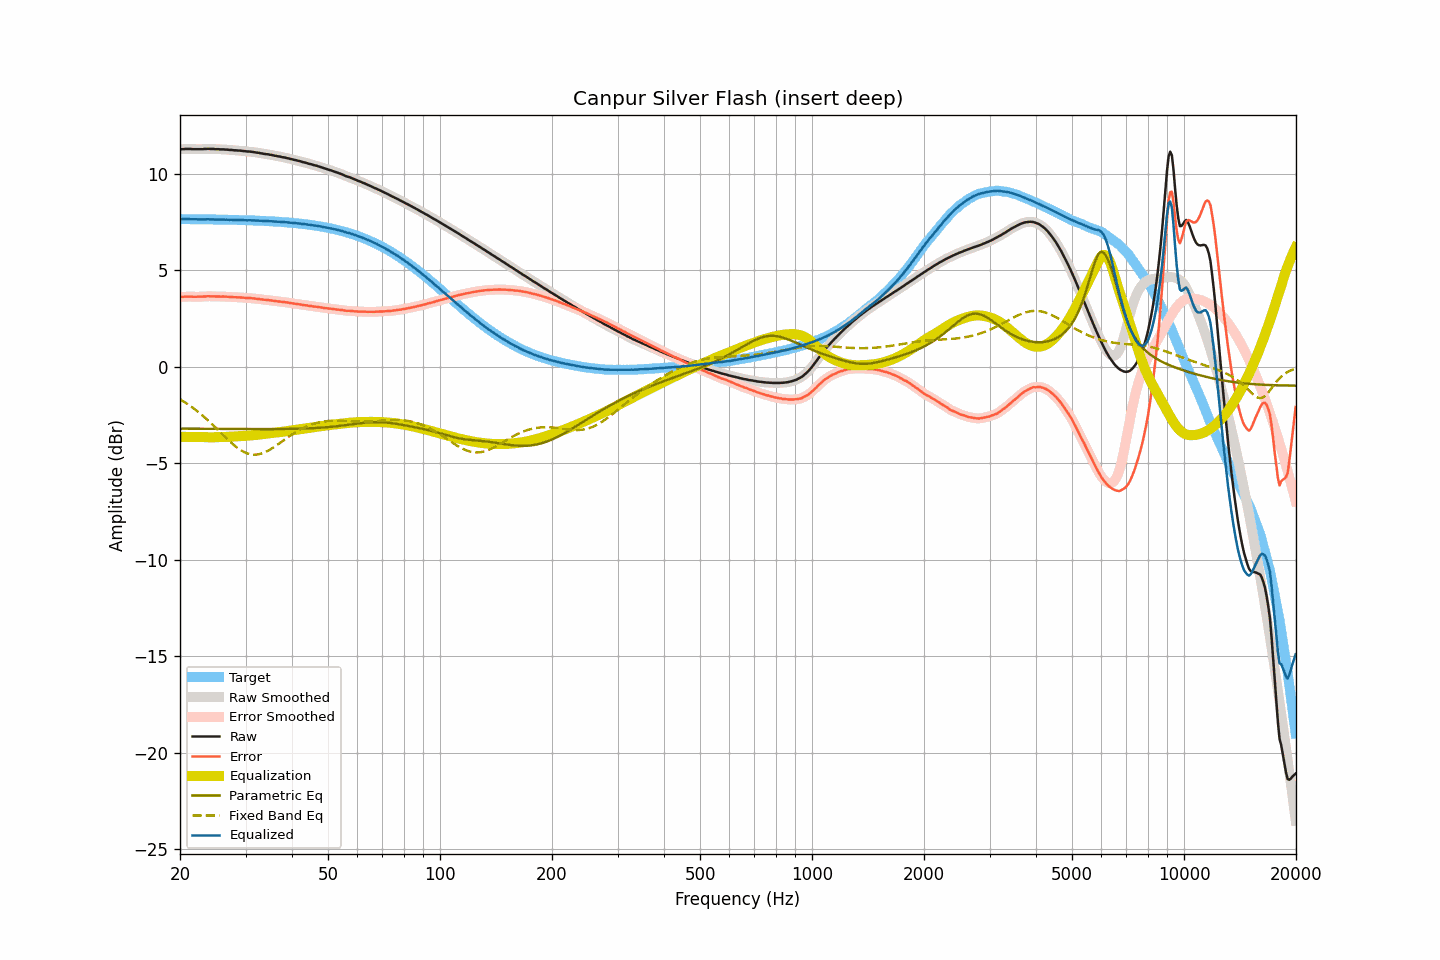

The file beside this chart, header and first rows:
frequency, raw, smoothed, error, error_smoothed, equalization, parametric_eq, fixed_band_eq, equalized_raw, equalized_smoothed, target
20.00, 11.27, 11.27, 3.62, 3.62, -3.62, -3.21, -1.69, 7.65, 7.65, 7.66
20.20, 11.28, 11.28, 3.63, 3.62, -3.63, -3.21, -1.74, 7.66, 7.65, 7.66
20.40, 11.28, 11.29, 3.63, 3.63, -3.63, -3.21, -1.79, 7.65, 7.66, 7.66
20.61, 11.29, 11.29, 3.64, 3.64, -3.63, -3.21, -1.84, 7.66, 7.66, 7.66
20.81, 11.29, 11.29, 3.64, 3.64, -3.63, -3.21, -1.89, 7.66, 7.66, 7.65
21.02, 11.29, 11.29, 3.64, 3.64, -3.64, -3.21, -1.95, 7.66, 7.66, 7.65
21.23, 11.29, 11.29, 3.64, 3.64, -3.64, -3.21, -2.00, 7.66, 7.66, 7.65
21.44, 11.29, 11.29, 3.64, 3.64, -3.64, -3.21, -2.06, 7.66, 7.65, 7.65
21.66, 11.28, 11.29, 3.63, 3.63, -3.64, -3.21, -2.12, 7.65, 7.65, 7.65
21.87, 11.28, 11.28, 3.63, 3.63, -3.63, -3.21, -2.19, 7.65, 7.65, 7.65
22.09, 11.28, 11.28, 3.63, 3.63, -3.63, -3.21, -2.25, 7.65, 7.65, 7.65
22.31, 11.28, 11.28, 3.63, 3.63, -3.63, -3.21, -2.32, 7.65, 7.65, 7.65
22.54, 11.28, 11.28, 3.63, 3.63, -3.64, -3.21, -2.38, 7.65, 7.65, 7.65
22.76, 11.28, 11.28, 3.64, 3.64, -3.64, -3.21, -2.45, 7.64, 7.64, 7.65
22.99, 11.28, 11.29, 3.64, 3.64, -3.64, -3.21, -2.52, 7.64, 7.64, 7.65
23.22, 11.29, 11.29, 3.65, 3.64, -3.65, -3.21, -2.60, 7.65, 7.64, 7.65
23.45, 11.29, 11.30, 3.65, 3.65, -3.65, -3.21, -2.67, 7.64, 7.65, 7.64
23.69, 11.30, 11.30, 3.66, 3.66, -3.65, -3.21, -2.74, 7.65, 7.65, 7.64
23.92, 11.30, 11.30, 3.66, 3.66, -3.65, -3.22, -2.82, 7.65, 7.65, 7.64
24.16, 11.29, 11.30, 3.65, 3.66, -3.65, -3.22, -2.90, 7.64, 7.64, 7.64
24.40, 11.29, 11.29, 3.65, 3.65, -3.65, -3.22, -2.98, 7.64, 7.64, 7.64
24.65, 11.29, 11.29, 3.65, 3.65, -3.65, -3.22, -3.06, 7.64, 7.64, 7.64
24.89, 11.28, 11.29, 3.65, 3.65, -3.65, -3.22, -3.14, 7.63, 7.64, 7.64
25.14, 11.28, 11.28, 3.65, 3.65, -3.65, -3.22, -3.22, 7.63, 7.63, 7.64
25.39, 11.28, 11.28, 3.65, 3.64, -3.65, -3.22, -3.30, 7.64, 7.63, 7.63
25.65, 11.27, 11.28, 3.64, 3.64, -3.64, -3.22, -3.39, 7.63, 7.63, 7.63
25.91, 11.27, 11.27, 3.64, 3.64, -3.64, -3.22, -3.47, 7.63, 7.63, 7.63
26.16, 11.27, 11.27, 3.64, 3.64, -3.64, -3.22, -3.55, 7.63, 7.63, 7.63
26.43, 11.26, 11.27, 3.63, 3.64, -3.64, -3.22, -3.63, 7.63, 7.63, 7.63
26.69, 11.26, 11.26, 3.64, 3.63, -3.63, -3.22, -3.71, 7.63, 7.63, 7.63
26.96, 11.25, 11.25, 3.63, 3.63, -3.63, -3.22, -3.79, 7.62, 7.62, 7.62
27.23, 11.24, 11.25, 3.62, 3.62, -3.62, -3.22, -3.87, 7.62, 7.62, 7.62
27.50, 11.24, 11.24, 3.62, 3.62, -3.62, -3.22, -3.95, 7.62, 7.62, 7.62
27.77, 11.23, 11.23, 3.61, 3.61, -3.62, -3.22, -4.02, 7.62, 7.62, 7.62
28.05, 11.22, 11.23, 3.61, 3.61, -3.61, -3.22, -4.09, 7.61, 7.62, 7.62
28.33, 11.22, 11.22, 3.61, 3.61, -3.61, -3.22, -4.16, 7.62, 7.61, 7.61
28.62, 11.21, 11.22, 3.60, 3.60, -3.60, -3.22, -4.22, 7.61, 7.61, 7.61
28.90, 11.21, 11.21, 3.60, 3.60, -3.60, -3.23, -4.28, 7.62, 7.61, 7.61
29.19, 11.20, 11.20, 3.59, 3.59, -3.59, -3.23, -4.33, 7.61, 7.61, 7.61
29.48, 11.19, 11.19, 3.59, 3.59, -3.59, -3.23, -4.38, 7.61, 7.61, 7.61
29.78, 11.18, 11.18, 3.58, 3.58, -3.58, -3.23, -4.42, 7.60, 7.60, 7.60
30.08, 11.17, 11.17, 3.57, 3.57, -3.58, -3.23, -4.46, 7.60, 7.60, 7.60
30.38, 11.16, 11.17, 3.57, 3.57, -3.57, -3.23, -4.49, 7.59, 7.60, 7.60
30.68, 11.16, 11.16, 3.57, 3.56, -3.56, -3.23, -4.52, 7.60, 7.60, 7.60
30.99, 11.15, 11.15, 3.56, 3.56, -3.56, -3.23, -4.54, 7.60, 7.60, 7.59
31.30, 11.14, 11.14, 3.55, 3.55, -3.55, -3.23, -4.55, 7.59, 7.59, 7.59
31.61, 11.13, 11.13, 3.55, 3.54, -3.54, -3.23, -4.55, 7.59, 7.59, 7.59
31.93, 11.11, 11.12, 3.53, 3.53, -3.53, -3.23, -4.55, 7.58, 7.58, 7.58
32.24, 11.10, 11.10, 3.52, 3.52, -3.52, -3.23, -4.55, 7.58, 7.58, 7.58
32.57, 11.09, 11.09, 3.52, 3.51, -3.51, -3.23, -4.53, 7.58, 7.58, 7.58
32.89, 11.07, 11.08, 3.50, 3.50, -3.50, -3.23, -4.51, 7.57, 7.57, 7.57
33.22, 11.06, 11.06, 3.49, 3.49, -3.49, -3.23, -4.49, 7.57, 7.57, 7.57
33.55, 11.04, 11.05, 3.48, 3.48, -3.48, -3.23, -4.46, 7.56, 7.56, 7.56
33.89, 11.03, 11.03, 3.47, 3.47, -3.48, -3.23, -4.42, 7.56, 7.56, 7.56
34.23, 11.02, 11.02, 3.47, 3.47, -3.47, -3.23, -4.38, 7.56, 7.56, 7.56
34.57, 11.01, 11.01, 3.46, 3.46, -3.46, -3.23, -4.34, 7.56, 7.55, 7.55
34.92, 10.99, 11.00, 3.45, 3.45, -3.45, -3.23, -4.29, 7.55, 7.55, 7.55
35.27, 10.98, 10.98, 3.44, 3.44, -3.44, -3.23, -4.24, 7.55, 7.54, 7.54
35.62, 10.96, 10.96, 3.43, 3.43, -3.43, -3.23, -4.19, 7.54, 7.54, 7.54
35.97, 10.94, 10.95, 3.41, 3.41, -3.42, -3.23, -4.13, 7.53, 7.53, 7.53
... 635 more rows
